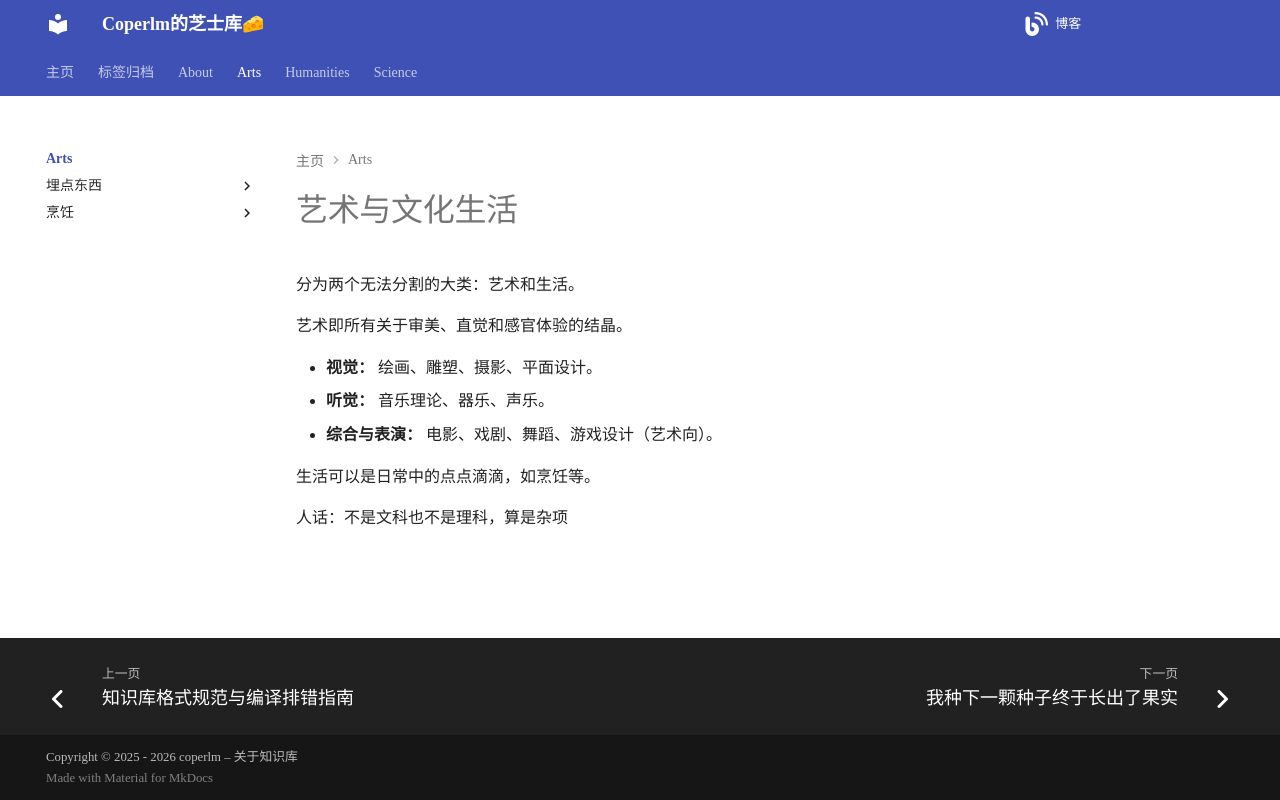

repository: coperlm/KnowledgeBase · page: arts/index.html · generator: mkdocs

# 艺术与文化生活

分为两个无法分割的大类：艺术和生活。

艺术即所有关于审美、直觉和感官体验的结晶。

* **视觉：** 绘画、雕塑、摄影、平面设计。
* **听觉：** 音乐理论、器乐、声乐。
* **综合与表演：** 电影、戏剧、舞蹈、游戏设计（艺术向）。

生活可以是日常中的点点滴滴，如烹饪等。

人话：不是文科也不是理科，算是杂项
